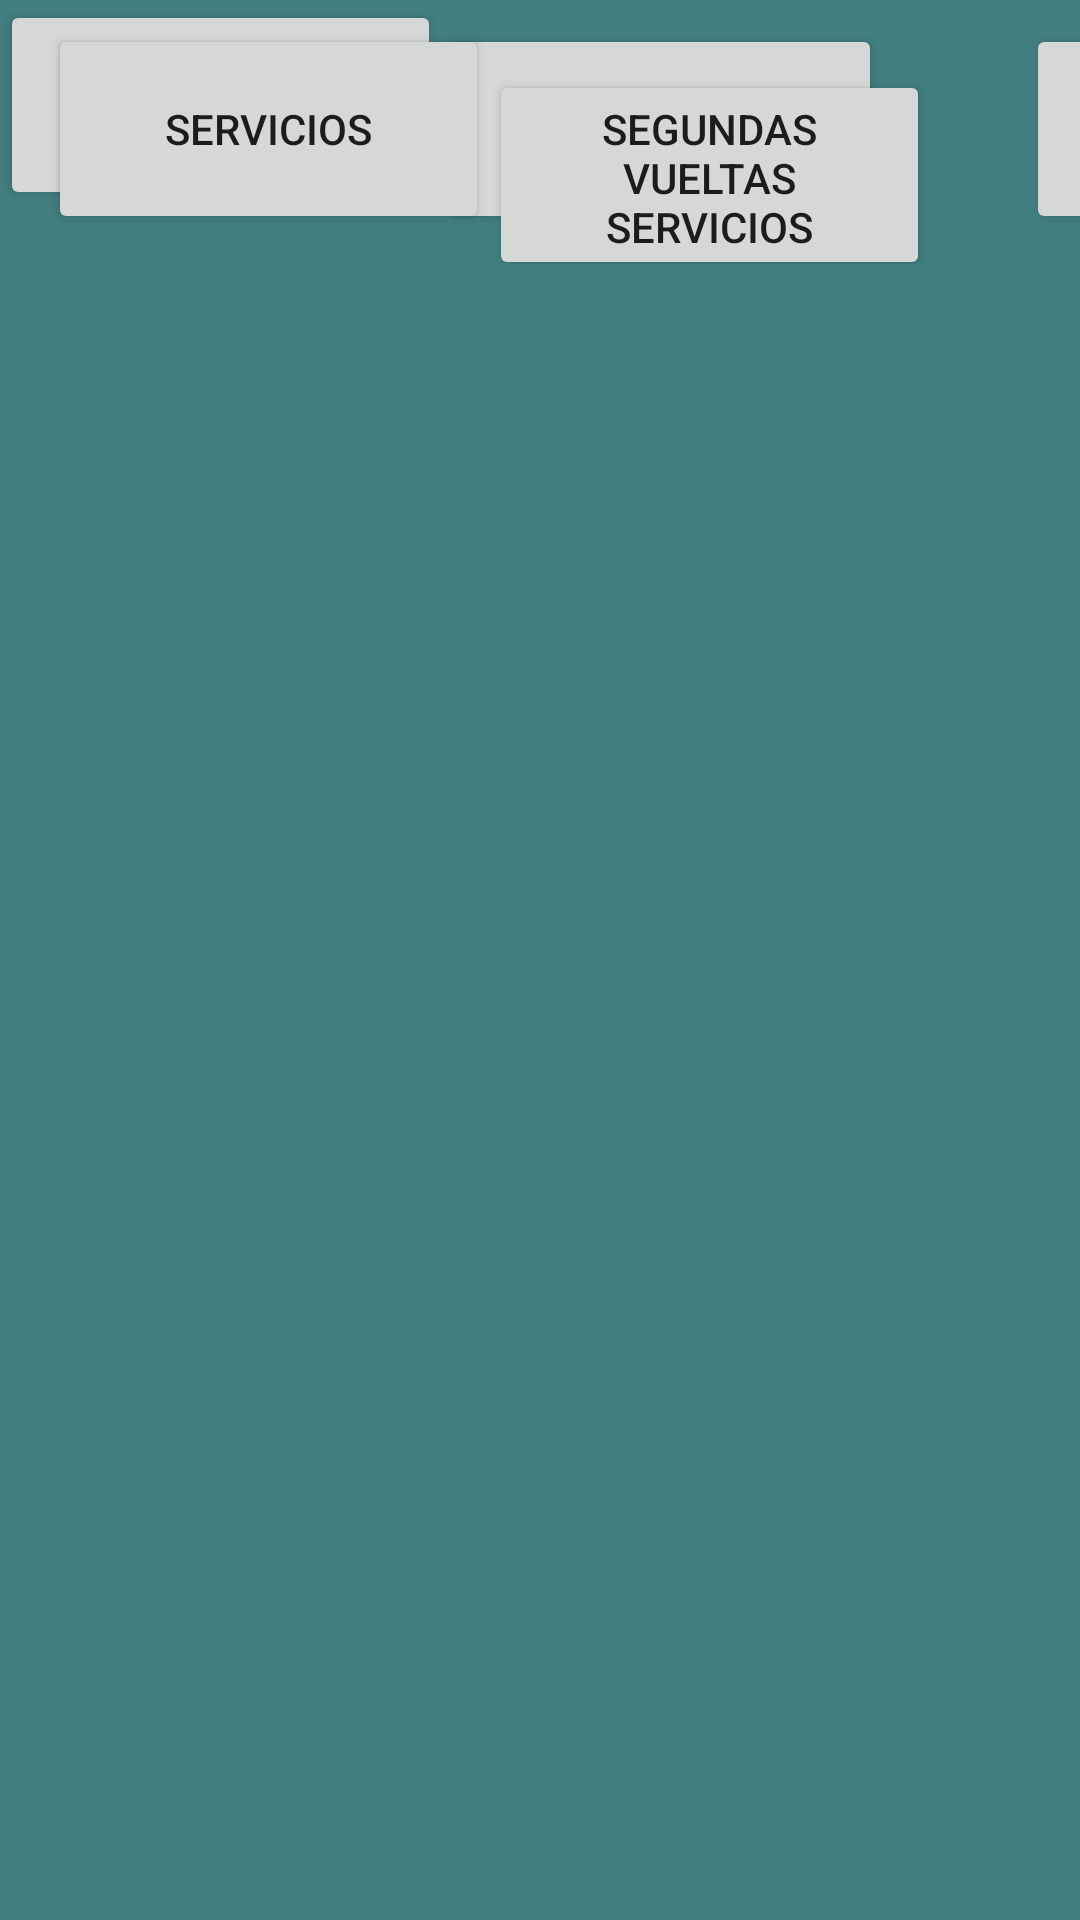

This screen was rendered from an Android layout file. Write that file and the resources it references.
<!-- AndroidManifest.xml: application theme AppTheme -->
<!-- res/layout/activity_main.xml -->
<?xml version="1.0" encoding="utf-8"?>
<android.support.constraint.ConstraintLayout xmlns:android="http://schemas.android.com/apk/res/android"
    xmlns:app="http://schemas.android.com/apk/res-auto"
    xmlns:tools="http://schemas.android.com/tools"
    android:layout_width="match_parent"
    android:layout_height="match_parent"
    tools:context=".MainActivity">



    <LinearLayout
        android:layout_width="368dp"
        android:layout_height="168dp"
        android:orientation="horizontal"
        tools:layout_editor_absoluteX="8dp"
        tools:layout_editor_absoluteY="8dp">
        <Button
            android:id="@+id/button"
            android:layout_width="147dp"
            android:layout_height="70dp"

            android:onClick="verRutas"
            android:text="@string/boton_ruta"
             />

        <Button
            android:id="@+id/button3"
            android:layout_width="147dp"
            android:layout_height="70dp"

            android:text="@string/boton_segundasvueltasrutas" />


    </LinearLayout>

    <LinearLayout
        android:layout_width="368dp"
        android:layout_height="88dp"
        android:orientation="horizontal"
        tools:layout_editor_absoluteX="8dp"
        tools:layout_editor_absoluteY="496dp">
        <Button
            android:id="@+id/button4"
            android:layout_width="147dp"
            android:layout_height="70dp"
            android:layout_marginLeft="16dp"
            android:layout_marginStart="16dp"
            android:layout_marginTop="8dp"
            android:text="@string/boton_servicios"
            app:layout_constraintEnd_toStartOf="@+id/button5"
            app:layout_constraintHorizontal_bias="0.5"
            app:layout_constraintStart_toStartOf="parent"
            app:layout_constraintTop_toBottomOf="@+id/button" />

        <Button
            android:id="@+id/button5"
            android:layout_width="147dp"
            android:layout_height="70dp"
            android:layout_marginEnd="16dp"
            android:layout_marginRight="16dp"
            android:layout_marginTop="8dp"
            android:text="@string/boton_segundasvueltasservicios"
            app:layout_constraintEnd_toEndOf="parent"
            app:layout_constraintHorizontal_bias="0.5"
            app:layout_constraintStart_toEndOf="@+id/button4"
            app:layout_constraintTop_toBottomOf="@+id/button3" />

        <Button
            android:id="@+id/button7"
            android:layout_width="147dp"
            android:layout_height="70dp"
            android:layout_marginLeft="16dp"
            android:layout_marginStart="16dp"
            android:layout_marginTop="8dp"
            android:text="@string/boton_cartera"
            app:layout_constraintEnd_toStartOf="@+id/button8"
            app:layout_constraintHorizontal_bias="0.5"
            app:layout_constraintStart_toStartOf="parent"
            app:layout_constraintTop_toBottomOf="@+id/button4" />

        <Button
            android:id="@+id/button8"
            android:layout_width="147dp"
            android:layout_height="70dp"
            android:layout_marginEnd="16dp"
            android:layout_marginRight="16dp"
            android:layout_marginTop="8dp"
            android:text="@string/boton_mensajes"
            app:layout_constraintEnd_toEndOf="parent"
            app:layout_constraintHorizontal_bias="0.5"
            app:layout_constraintStart_toEndOf="@+id/button7"
            app:layout_constraintTop_toBottomOf="@+id/button5" />

        <Button
            android:id="@+id/button9"
            android:layout_width="147dp"
            android:layout_height="70dp"
            android:layout_marginLeft="16dp"
            android:layout_marginStart="16dp"
            android:layout_marginTop="8dp"
            android:text="@string/boton_recursos"
            app:layout_constraintEnd_toStartOf="@+id/button10"
            app:layout_constraintHorizontal_bias="0.5"
            app:layout_constraintStart_toStartOf="parent"
            app:layout_constraintTop_toBottomOf="@+id/button7" />

        <Button
            android:id="@+id/button10"
            android:layout_width="147dp"
            android:layout_height="70dp"
            android:layout_marginEnd="16dp"
            android:layout_marginRight="16dp"
            android:layout_marginTop="8dp"
            android:text="@string/boton_utilerias"
            app:layout_constraintEnd_toEndOf="parent"
            app:layout_constraintHorizontal_bias="0.5"
            app:layout_constraintStart_toEndOf="@+id/button9"
            app:layout_constraintTop_toBottomOf="@+id/button8" />
    </LinearLayout>
</android.support.constraint.ConstraintLayout>
<!-- resources referenced by this layout -->
<resources>
  <string name="boton_cartera">Cartera</string>
  <string name="boton_mensajes">Mensajes</string>
  <string name="boton_recursos">Recursos</string>
  <string name="boton_ruta">Ruta</string>
  <string name="boton_segundasvueltasrutas">Segundas Vueltas Ruta</string>
  <string name="boton_segundasvueltasservicios">Segundas Vueltas Servicios</string>
  <string name="boton_servicios">Servicios</string>
  <string name="boton_utilerias">Utilerias</string>
  <style name="AppTheme" parent="Theme.AppCompat.Light.DarkActionBar">
          
          <item name="windowActionBar">false</item>
          <item name="windowNoTitle">true</item>
          <item name="android:windowFullscreen">true</item>
          <item name="android:windowBackground">@color/colorFondo</item>&gt;
      </style>
  <color name="colorFondo">#427f80</color>&gt;
</resources>
